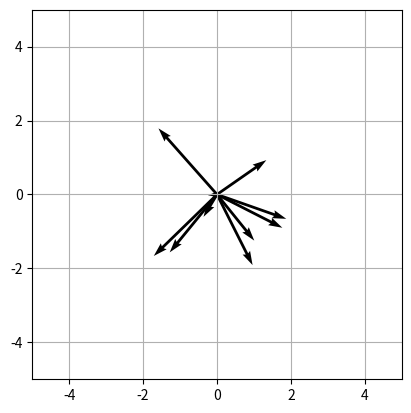

Source code (Python):
import numpy as np
import matplotlib.pyplot as plt

def draw_vectors(mat):
    # mat.shape == (3, N)
    if mat.shape[0] != 3:
        raise ValueError("matrix must be (3, N)")

    X = np.zeros((1,N))
    Y = np.zeros((1,N))
    U = mat[0]  # x(N,)
    V = mat[1]  # y(N,)

    plt.quiver(X, Y, U, V, angles='xy', scale_units='xy', scale=1)
    plt.gca().set_aspect('equal')
    plt.grid(True)
    plt.xlim(-5, 5)
    plt.ylim(-5, 5)
    plt.show()


N = 10
directions = (np.random.rand(2, N) - 0.5) * 4  # ベクトル成分 (dx, dy)

mat = np.vstack([directions, np.ones((1,N))])  # (4, N)
draw_vectors(mat)
